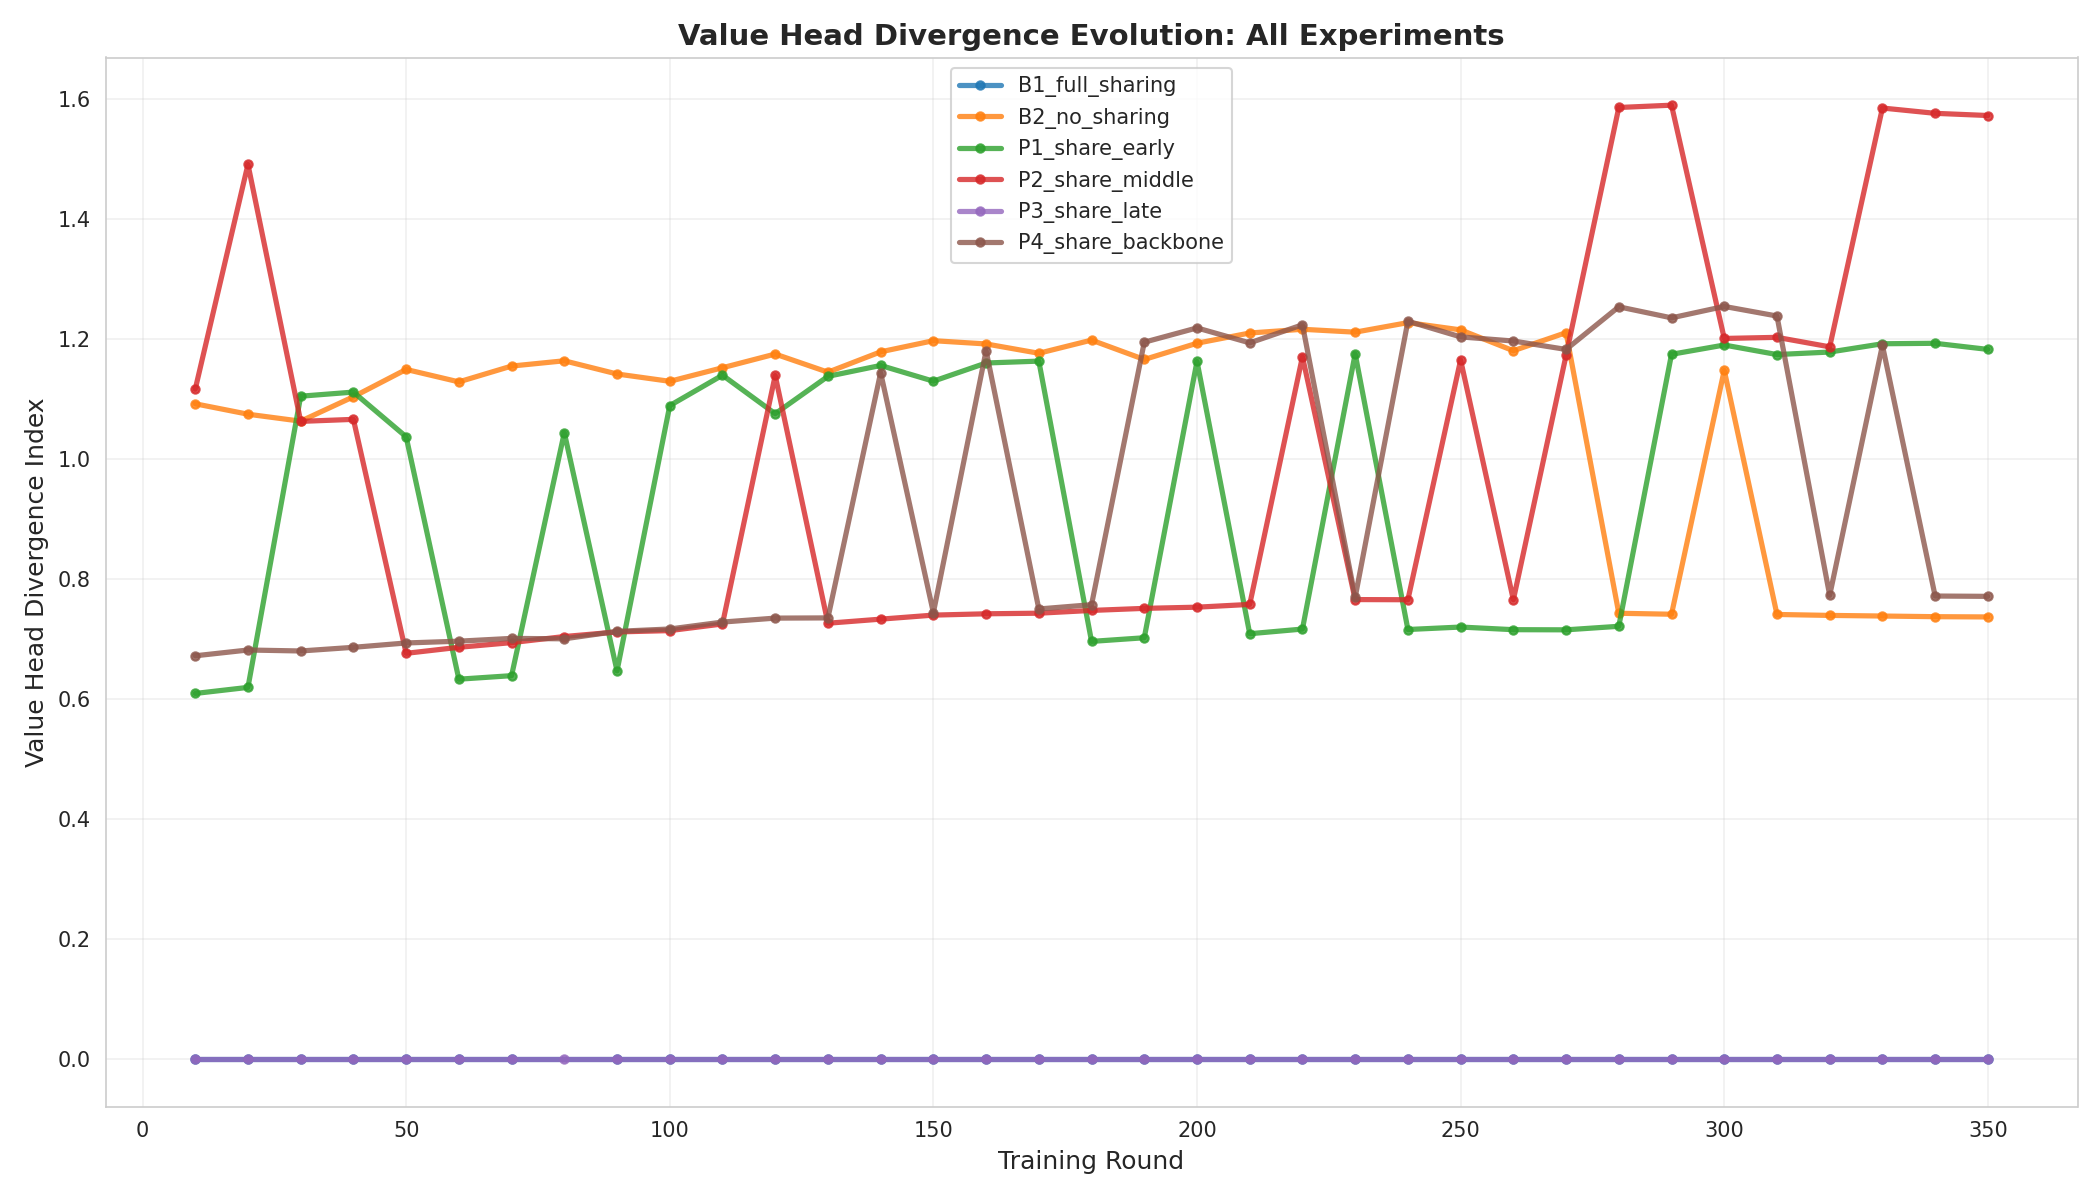

Data behind this chart, as committed beside it:
experiment, round, value_head_divergence
B1_full_sharing, 10, 0.0
B1_full_sharing, 20, 0.0
B1_full_sharing, 30, -0.0
B1_full_sharing, 40, -0.0
B1_full_sharing, 50, 0.0
B1_full_sharing, 60, -0.0
B1_full_sharing, 70, -0.0
B1_full_sharing, 90, -0.0
B1_full_sharing, 100, 0.0
B1_full_sharing, 110, -0.0
B1_full_sharing, 120, -0.0
B1_full_sharing, 130, -0.0
B1_full_sharing, 140, 0.0
B1_full_sharing, 150, 0.0
B1_full_sharing, 160, -0.0
B1_full_sharing, 170, 0.0
B1_full_sharing, 180, -0.0
B1_full_sharing, 190, -0.0
B1_full_sharing, 200, 0.0
B1_full_sharing, 210, -0.0
B1_full_sharing, 220, 0.0
B1_full_sharing, 230, 0.0
B1_full_sharing, 240, 0.0
B1_full_sharing, 250, 0.0
B1_full_sharing, 260, 0.0
B1_full_sharing, 270, 0.0
B1_full_sharing, 280, 0.0
B1_full_sharing, 290, 0.0
B1_full_sharing, 300, 0.0
B1_full_sharing, 310, -0.0
B1_full_sharing, 320, -0.0
B1_full_sharing, 330, -0.0
B1_full_sharing, 340, -0.0
B1_full_sharing, 350, -0.0
B2_no_sharing, 10, 1.092
B2_no_sharing, 20, 1.074
B2_no_sharing, 30, 1.063
B2_no_sharing, 40, 1.104
B2_no_sharing, 50, 1.149
B2_no_sharing, 60, 1.128
B2_no_sharing, 70, 1.155
B2_no_sharing, 80, 1.164
B2_no_sharing, 90, 1.142
B2_no_sharing, 100, 1.129
B2_no_sharing, 110, 1.152
B2_no_sharing, 120, 1.175
B2_no_sharing, 130, 1.145
B2_no_sharing, 140, 1.178
B2_no_sharing, 150, 1.197
B2_no_sharing, 160, 1.192
B2_no_sharing, 170, 1.176
B2_no_sharing, 180, 1.198
B2_no_sharing, 190, 1.166
B2_no_sharing, 200, 1.193
B2_no_sharing, 210, 1.21
B2_no_sharing, 220, 1.216
B2_no_sharing, 230, 1.211
B2_no_sharing, 240, 1.227
B2_no_sharing, 250, 1.215
B2_no_sharing, 260, 1.18
... 149 more rows
